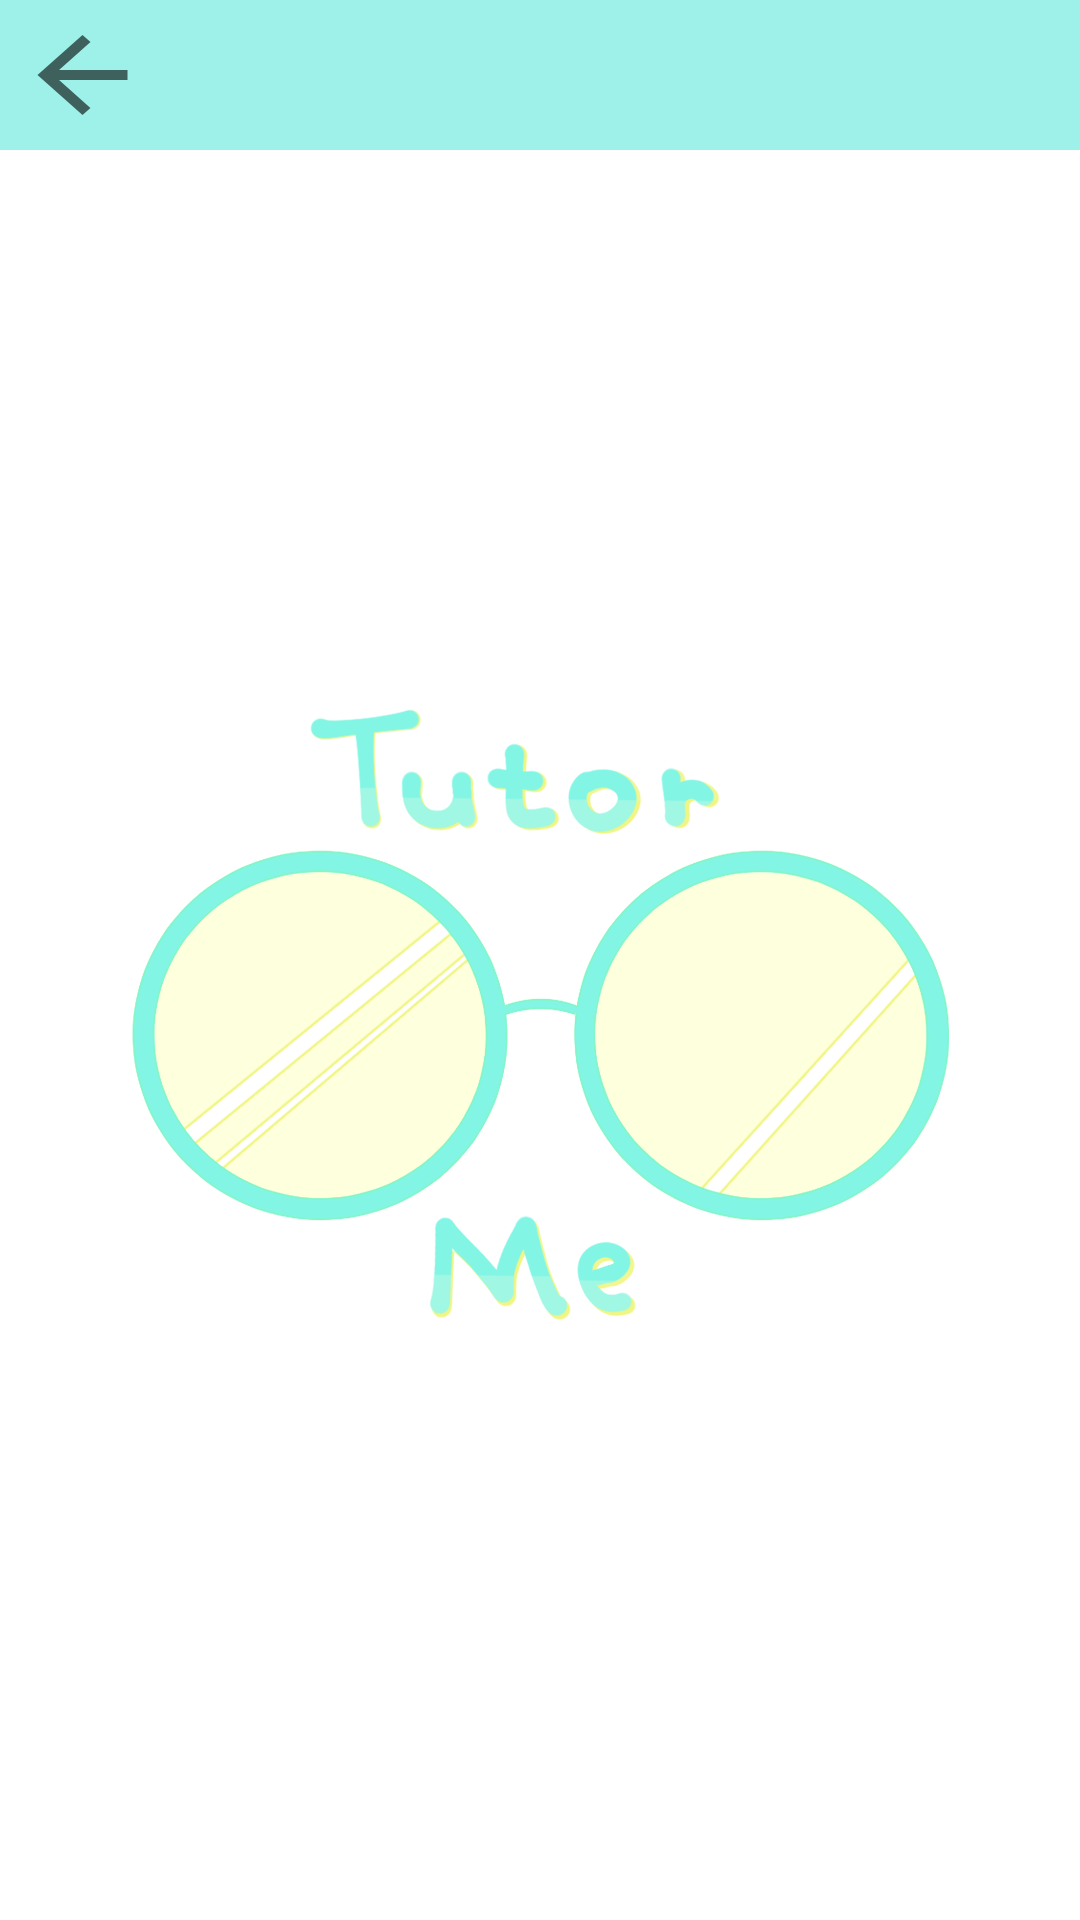

This screen was rendered from an Android layout file. Write that file and the resources it references.
<!-- AndroidManifest.xml: application theme Theme.TutorMe -->
<!-- res/layout/sertifikat_preview.xml -->
<?xml version="1.0" encoding="utf-8"?>
<LinearLayout xmlns:android="http://schemas.android.com/apk/res/android"
    xmlns:app="http://schemas.android.com/apk/res-auto"
    xmlns:tools="http://schemas.android.com/tools"
    android:layout_width="match_parent"
    android:layout_height="match_parent"
    android:orientation="vertical">
    <LinearLayout
        android:id="@+id/linearLayout2"
        android:layout_width="match_parent"
        android:layout_height="wrap_content"
        android:background="#9DF1E9"
        android:orientation="horizontal"
        app:layout_constraintEnd_toEndOf="parent"
        app:layout_constraintStart_toStartOf="parent"
        app:layout_constraintTop_toTopOf="parent">

        <ImageView
            android:id="@+id/Back"
            android:layout_width="wrap_content"
            android:layout_height="match_parent"
            android:layout_margin="5dp"
            android:src="@drawable/ic_baseline_arrow_back_24" />
    </LinearLayout>

    <ImageView
        android:id="@+id/imageView"
        android:layout_width="match_parent"
        android:layout_height="match_parent"
        android:src="@drawable/logo"
        android:layout_gravity="center"/>


</LinearLayout>
<!-- resources referenced by this layout -->
<resources>
  <!-- drawable ic_baseline_arrow_back_24 (drawable) -->
  <vector xmlns:android="http://schemas.android.com/apk/res/android"
      android:width="45dp"
      android:height="40dp"
      android:viewportWidth="24"
      android:viewportHeight="24"
      android:tint="?attr/colorControlNormal"
      android:autoMirrored="true">
    <path
        android:fillColor="@android:color/white"
        android:pathData="M20,11H7.83l5.59,-5.59L12,4l-8,8 8,8 1.41,-1.41L7.83,13H20v-2z"/>
  </vector>
  <!-- drawable logo: png bitmap (drawable, 198337 bytes) -->
  <style name="Theme.TutorMe" parent="Theme.MaterialComponents.DayNight.NoActionBar">
          
          <item name="colorPrimary">#63E7D1</item>
          <item name="colorPrimaryVariant">@color/purple_700</item>
          <item name="colorOnPrimary">@color/white</item>
          
          <item name="colorSecondary">@color/teal_200</item>
          <item name="colorSecondaryVariant">@color/teal_700</item>
          <item name="colorOnSecondary">@color/black</item>
          
          <item name="android:statusBarColor" tools:targetApi="l">?attr/colorPrimaryVariant</item>
          
      </style>
  <color name="purple_700">#FF3700B3</color>
  <color name="white">#FFFFFFFF</color>
  <color name="teal_200">#FF03DAC5</color>
  <color name="teal_700">#FF018786</color>
  <color name="black">#FF000000</color>
</resources>
